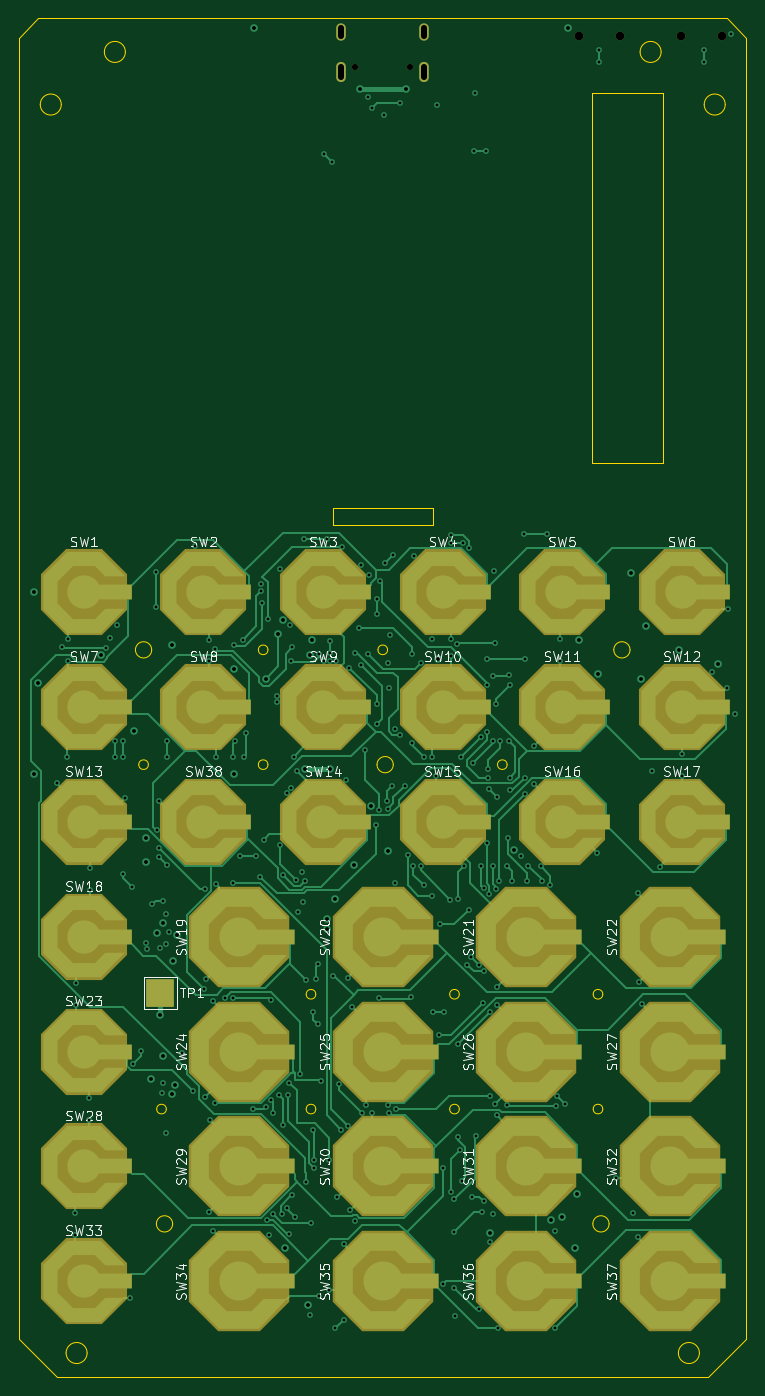
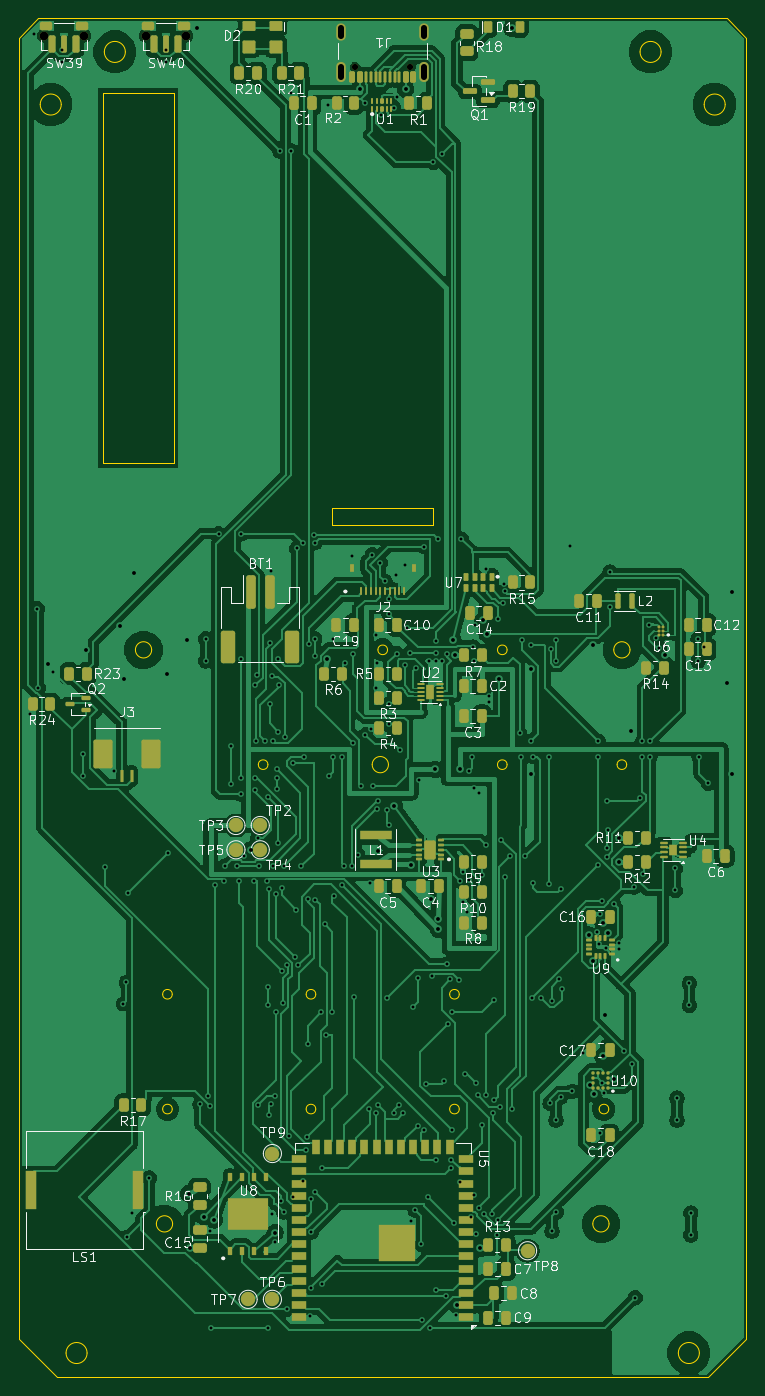
Circuit board: 10 layer files. Board 76.0 x 142.0 mm.
- bottom_copper: default-B_Cu.gbl (252013 bytes)
- bottom_mask: default-B_Mask.gbs (13531 bytes)
- paste: default-B_Paste.gbp (13334 bytes)
- bottom_silk: default-B_Silkscreen.gbo (107862 bytes)
- outline: default-Edge_Cuts.gm1 (4673 bytes)
- top_copper: default-F_Cu.gtl (45832 bytes)
- top_mask: default-F_Mask.gts (8261 bytes)
- paste: default-F_Paste.gtp (452 bytes)
- top_silk: default-F_Silkscreen.gto (82245 bytes)
- drill: default.drl (5840 bytes)

=== bottom_copper: default-B_Cu.gbl (252013 bytes, source omitted) ===
=== bottom_mask: default-B_Mask.gbs (13531 bytes, source omitted) ===
=== paste: default-B_Paste.gbp (13334 bytes, source omitted) ===
=== bottom_silk: default-B_Silkscreen.gbo (107862 bytes, source omitted) ===
=== outline: default-Edge_Cuts.gm1 ===
%TF.GenerationSoftware,KiCad,Pcbnew,10.0.7*%
%TF.CreationDate,2026-10-26T10:04:29+00:00*%
%TF.ProjectId,default,64656661-756c-4742-9e6b-696361645f70,rev?*%
%TF.SameCoordinates,Original*%
%TF.FileFunction,Profile,NP*%
%FSLAX46Y46*%
G04 Gerber Fmt 4.6, Leading zero omitted, Abs format (unit mm)*
G04 Created by KiCad (PCBNEW 10.0.7) date 2026-10-26 10:04:29*
%MOMM*%
%LPD*%
G01*
G04 APERTURE LIST*
%TA.AperFunction,Profile*%
%ADD10C,0.100000*%
%TD*%
%TA.AperFunction,Profile*%
%ADD11C,0.050000*%
%TD*%
G04 APERTURE END LIST*
D10*
X0Y-2000000D02*
X2000000Y0D01*
X0Y-138000000D02*
X0Y-2000000D01*
X2000000Y0D02*
X74000000Y0D01*
D11*
X4400000Y-9000000D02*
G75*
G02*
X2200000Y-9000000I-1100000J0D01*
G01*
X2200000Y-9000000D02*
G75*
G02*
X4400000Y-9000000I1100000J0D01*
G01*
D10*
X4000000Y-142000000D02*
X0Y-138000000D01*
D11*
X7100000Y-139500000D02*
G75*
G02*
X4900000Y-139500000I-1100000J0D01*
G01*
X4900000Y-139500000D02*
G75*
G02*
X7100000Y-139500000I1100000J0D01*
G01*
X11100000Y-3500000D02*
G75*
G02*
X8900000Y-3500000I-1100000J0D01*
G01*
X8900000Y-3500000D02*
G75*
G02*
X11100000Y-3500000I1100000J0D01*
G01*
X13850000Y-66000000D02*
G75*
G02*
X12150000Y-66000000I-850000J0D01*
G01*
X12150000Y-66000000D02*
G75*
G02*
X13850000Y-66000000I850000J0D01*
G01*
X13500000Y-78000000D02*
G75*
G02*
X12500000Y-78000000I-500000J0D01*
G01*
X12500000Y-78000000D02*
G75*
G02*
X13500000Y-78000000I500000J0D01*
G01*
X15375000Y-114000000D02*
G75*
G02*
X14375000Y-114000000I-500000J0D01*
G01*
X14375000Y-114000000D02*
G75*
G02*
X15375000Y-114000000I500000J0D01*
G01*
X16040000Y-126000000D02*
G75*
G02*
X14340000Y-126000000I-850000J0D01*
G01*
X14340000Y-126000000D02*
G75*
G02*
X16040000Y-126000000I850000J0D01*
G01*
X26000000Y-66000000D02*
G75*
G02*
X25000000Y-66000000I-500000J0D01*
G01*
X25000000Y-66000000D02*
G75*
G02*
X26000000Y-66000000I500000J0D01*
G01*
X26000000Y-78000000D02*
G75*
G02*
X25000000Y-78000000I-500000J0D01*
G01*
X25000000Y-78000000D02*
G75*
G02*
X26000000Y-78000000I500000J0D01*
G01*
X31000000Y-102000000D02*
G75*
G02*
X30000000Y-102000000I-500000J0D01*
G01*
X30000000Y-102000000D02*
G75*
G02*
X31000000Y-102000000I500000J0D01*
G01*
X31000000Y-114000000D02*
G75*
G02*
X30000000Y-114000000I-500000J0D01*
G01*
X30000000Y-114000000D02*
G75*
G02*
X31000000Y-114000000I500000J0D01*
G01*
D10*
X32750000Y-51200000D02*
X43250000Y-51200000D01*
X32750000Y-52900000D02*
X32750000Y-51200000D01*
D11*
X38500000Y-66000000D02*
G75*
G02*
X37500000Y-66000000I-500000J0D01*
G01*
X37500000Y-66000000D02*
G75*
G02*
X38500000Y-66000000I500000J0D01*
G01*
X39100000Y-78000000D02*
G75*
G02*
X37400000Y-78000000I-850000J0D01*
G01*
X37400000Y-78000000D02*
G75*
G02*
X39100000Y-78000000I850000J0D01*
G01*
D10*
X43250000Y-51200000D02*
X43250000Y-52900000D01*
X43250000Y-52900000D02*
X32750000Y-52900000D01*
D11*
X46000000Y-102000000D02*
G75*
G02*
X45000000Y-102000000I-500000J0D01*
G01*
X45000000Y-102000000D02*
G75*
G02*
X46000000Y-102000000I500000J0D01*
G01*
X46000000Y-114000000D02*
G75*
G02*
X45000000Y-114000000I-500000J0D01*
G01*
X45000000Y-114000000D02*
G75*
G02*
X46000000Y-114000000I500000J0D01*
G01*
X51000000Y-78000000D02*
G75*
G02*
X50000000Y-78000000I-500000J0D01*
G01*
X50000000Y-78000000D02*
G75*
G02*
X51000000Y-78000000I500000J0D01*
G01*
D10*
X59850000Y-7750000D02*
X67250000Y-7750000D01*
X59850000Y-46450000D02*
X59850000Y-7750000D01*
D11*
X61000000Y-102000000D02*
G75*
G02*
X60000000Y-102000000I-500000J0D01*
G01*
X60000000Y-102000000D02*
G75*
G02*
X61000000Y-102000000I500000J0D01*
G01*
X61000000Y-114000000D02*
G75*
G02*
X60000000Y-114000000I-500000J0D01*
G01*
X60000000Y-114000000D02*
G75*
G02*
X61000000Y-114000000I500000J0D01*
G01*
X61660000Y-126000000D02*
G75*
G02*
X59960000Y-126000000I-850000J0D01*
G01*
X59960000Y-126000000D02*
G75*
G02*
X61660000Y-126000000I850000J0D01*
G01*
X63850000Y-66000000D02*
G75*
G02*
X62150000Y-66000000I-850000J0D01*
G01*
X62150000Y-66000000D02*
G75*
G02*
X63850000Y-66000000I850000J0D01*
G01*
X67100000Y-3500000D02*
G75*
G02*
X64900000Y-3500000I-1100000J0D01*
G01*
X64900000Y-3500000D02*
G75*
G02*
X67100000Y-3500000I1100000J0D01*
G01*
D10*
X67250000Y-7750000D02*
X67250000Y-46450000D01*
X67250000Y-46450000D02*
X59850000Y-46450000D01*
D11*
X71100000Y-139500000D02*
G75*
G02*
X68900000Y-139500000I-1100000J0D01*
G01*
X68900000Y-139500000D02*
G75*
G02*
X71100000Y-139500000I1100000J0D01*
G01*
D10*
X72000000Y-142000000D02*
X4000000Y-142000000D01*
D11*
X73800000Y-9000000D02*
G75*
G02*
X71600000Y-9000000I-1100000J0D01*
G01*
X71600000Y-9000000D02*
G75*
G02*
X73800000Y-9000000I1100000J0D01*
G01*
D10*
X74000000Y0D02*
X76000000Y-2000000D01*
X76000000Y-2000000D02*
X76000000Y-138000000D01*
X76000000Y-138000000D02*
X72000000Y-142000000D01*
M02*

=== top_copper: default-F_Cu.gtl (45832 bytes, source omitted) ===
=== top_mask: default-F_Mask.gts (8261 bytes, source omitted) ===
=== paste: default-F_Paste.gtp ===
%TF.GenerationSoftware,KiCad,Pcbnew,10.0.7*%
%TF.CreationDate,2026-10-26T10:04:29+00:00*%
%TF.ProjectId,default,64656661-756c-4742-9e6b-696361645f70,rev?*%
%TF.SameCoordinates,Original*%
%TF.FileFunction,Paste,Top*%
%TF.FilePolarity,Positive*%
%FSLAX46Y46*%
G04 Gerber Fmt 4.6, Leading zero omitted, Abs format (unit mm)*
G04 Created by KiCad (PCBNEW 10.0.7) date 2026-10-26 10:04:29*
%MOMM*%
%LPD*%
G01*
G04 APERTURE LIST*
G04 APERTURE END LIST*
M02*

=== top_silk: default-F_Silkscreen.gto (82245 bytes, source omitted) ===
=== drill: default.drl (5840 bytes, source omitted) ===
